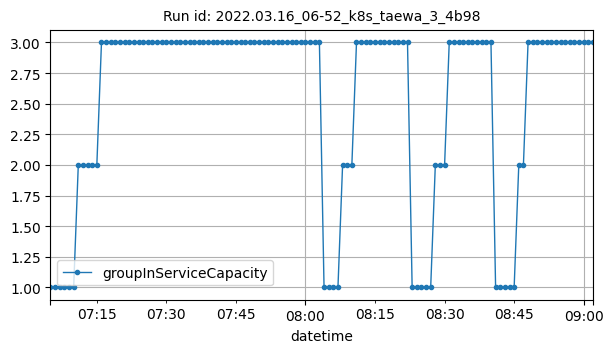

The data file committed next to this chart (first rows):
datetime, groupInServiceCapacity
2022-03-16T07:05:00Z, 1
2022-03-16T07:06:00Z, 1
2022-03-16T07:07:00Z, 1
2022-03-16T07:08:00Z, 1
2022-03-16T07:09:00Z, 1
2022-03-16T07:10:00Z, 1
2022-03-16T07:11:00Z, 2
2022-03-16T07:12:00Z, 2
2022-03-16T07:13:00Z, 2
2022-03-16T07:14:00Z, 2
2022-03-16T07:15:00Z, 2
2022-03-16T07:16:00Z, 3
2022-03-16T07:17:00Z, 3
2022-03-16T07:18:00Z, 3
2022-03-16T07:19:00Z, 3
2022-03-16T07:20:00Z, 3
2022-03-16T07:21:00Z, 3
2022-03-16T07:22:00Z, 3
2022-03-16T07:23:00Z, 3
2022-03-16T07:24:00Z, 3
2022-03-16T07:25:00Z, 3
2022-03-16T07:26:00Z, 3
2022-03-16T07:27:00Z, 3
2022-03-16T07:28:00Z, 3
2022-03-16T07:29:00Z, 3
2022-03-16T07:30:00Z, 3
2022-03-16T07:31:00Z, 3
2022-03-16T07:32:00Z, 3
2022-03-16T07:33:00Z, 3
2022-03-16T07:34:00Z, 3
2022-03-16T07:35:00Z, 3
2022-03-16T07:36:00Z, 3
2022-03-16T07:37:00Z, 3
2022-03-16T07:38:00Z, 3
2022-03-16T07:39:00Z, 3
2022-03-16T07:40:00Z, 3
2022-03-16T07:41:00Z, 3
2022-03-16T07:42:00Z, 3
2022-03-16T07:43:00Z, 3
2022-03-16T07:44:00Z, 3
2022-03-16T07:45:00Z, 3
2022-03-16T07:46:00Z, 3
2022-03-16T07:47:00Z, 3
2022-03-16T07:48:00Z, 3
2022-03-16T07:49:00Z, 3
2022-03-16T07:50:00Z, 3
2022-03-16T07:51:00Z, 3
2022-03-16T07:52:00Z, 3
2022-03-16T07:53:00Z, 3
2022-03-16T07:54:00Z, 3
2022-03-16T07:55:00Z, 3
2022-03-16T07:56:00Z, 3
2022-03-16T07:57:00Z, 3
2022-03-16T07:58:00Z, 3
2022-03-16T07:59:00Z, 3
2022-03-16T08:00:00Z, 3
2022-03-16T08:01:00Z, 3
2022-03-16T08:02:00Z, 3
2022-03-16T08:03:00Z, 3
2022-03-16T08:04:00Z, 1
... 58 more rows
